5-way image classification set "images" from GitHub (2026-1-NCC5/Projeto2); label vocabulary: acucar, arroz, cafe, feijao, outros.

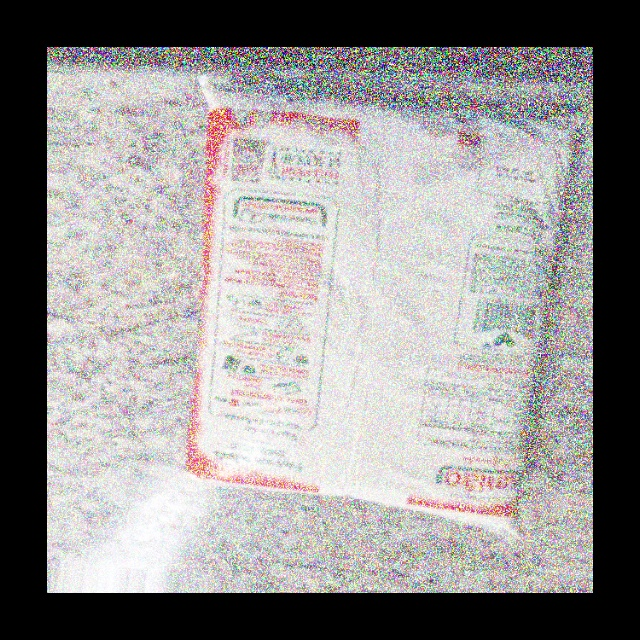
Label: acucar

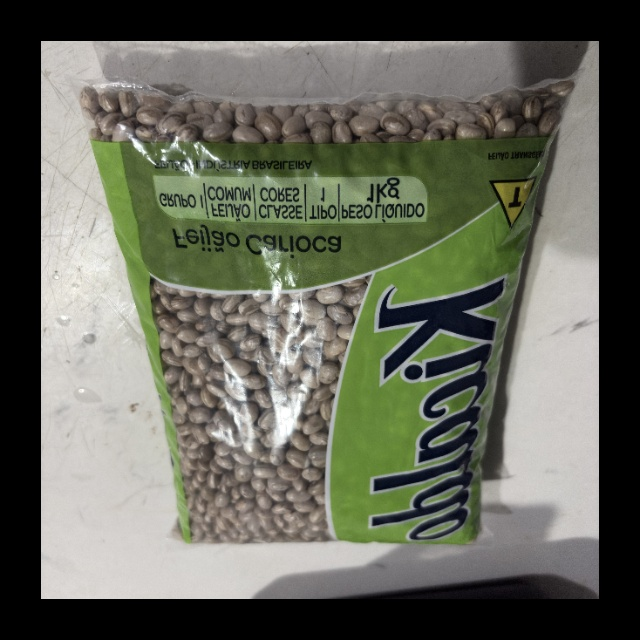
Label: feijao

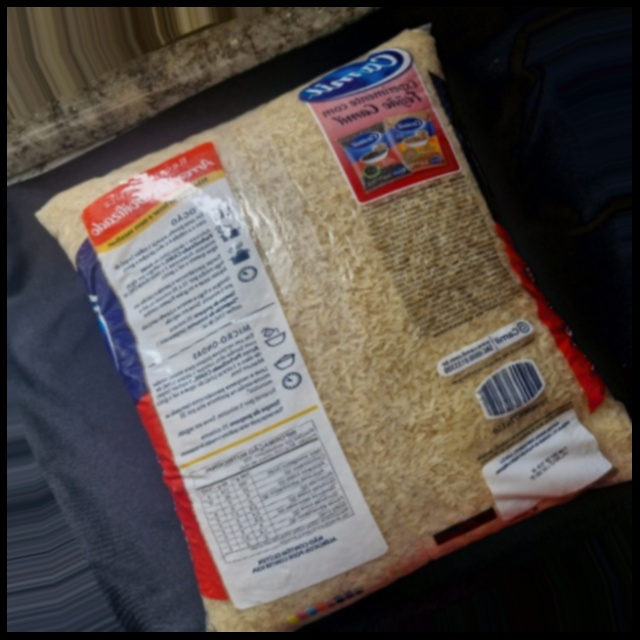
Label: arroz

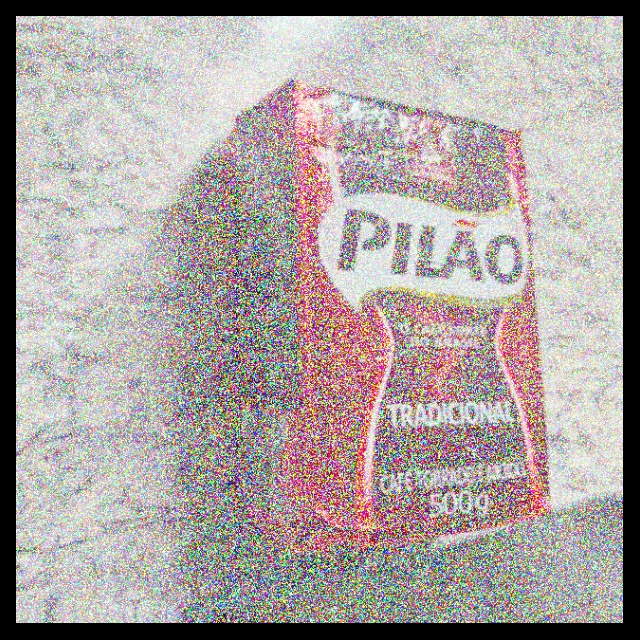
Label: cafe

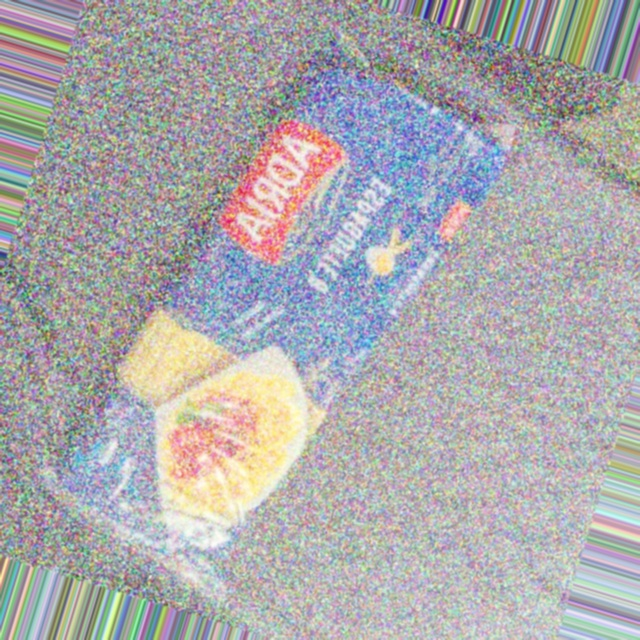
Label: outros

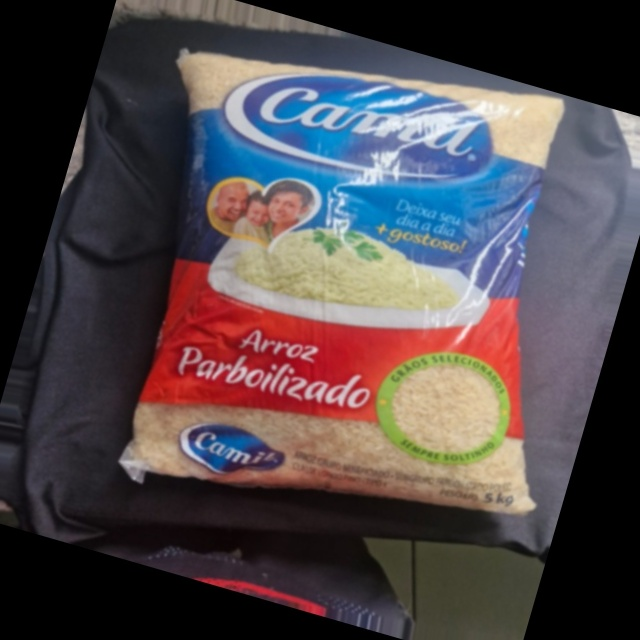
Label: arroz
